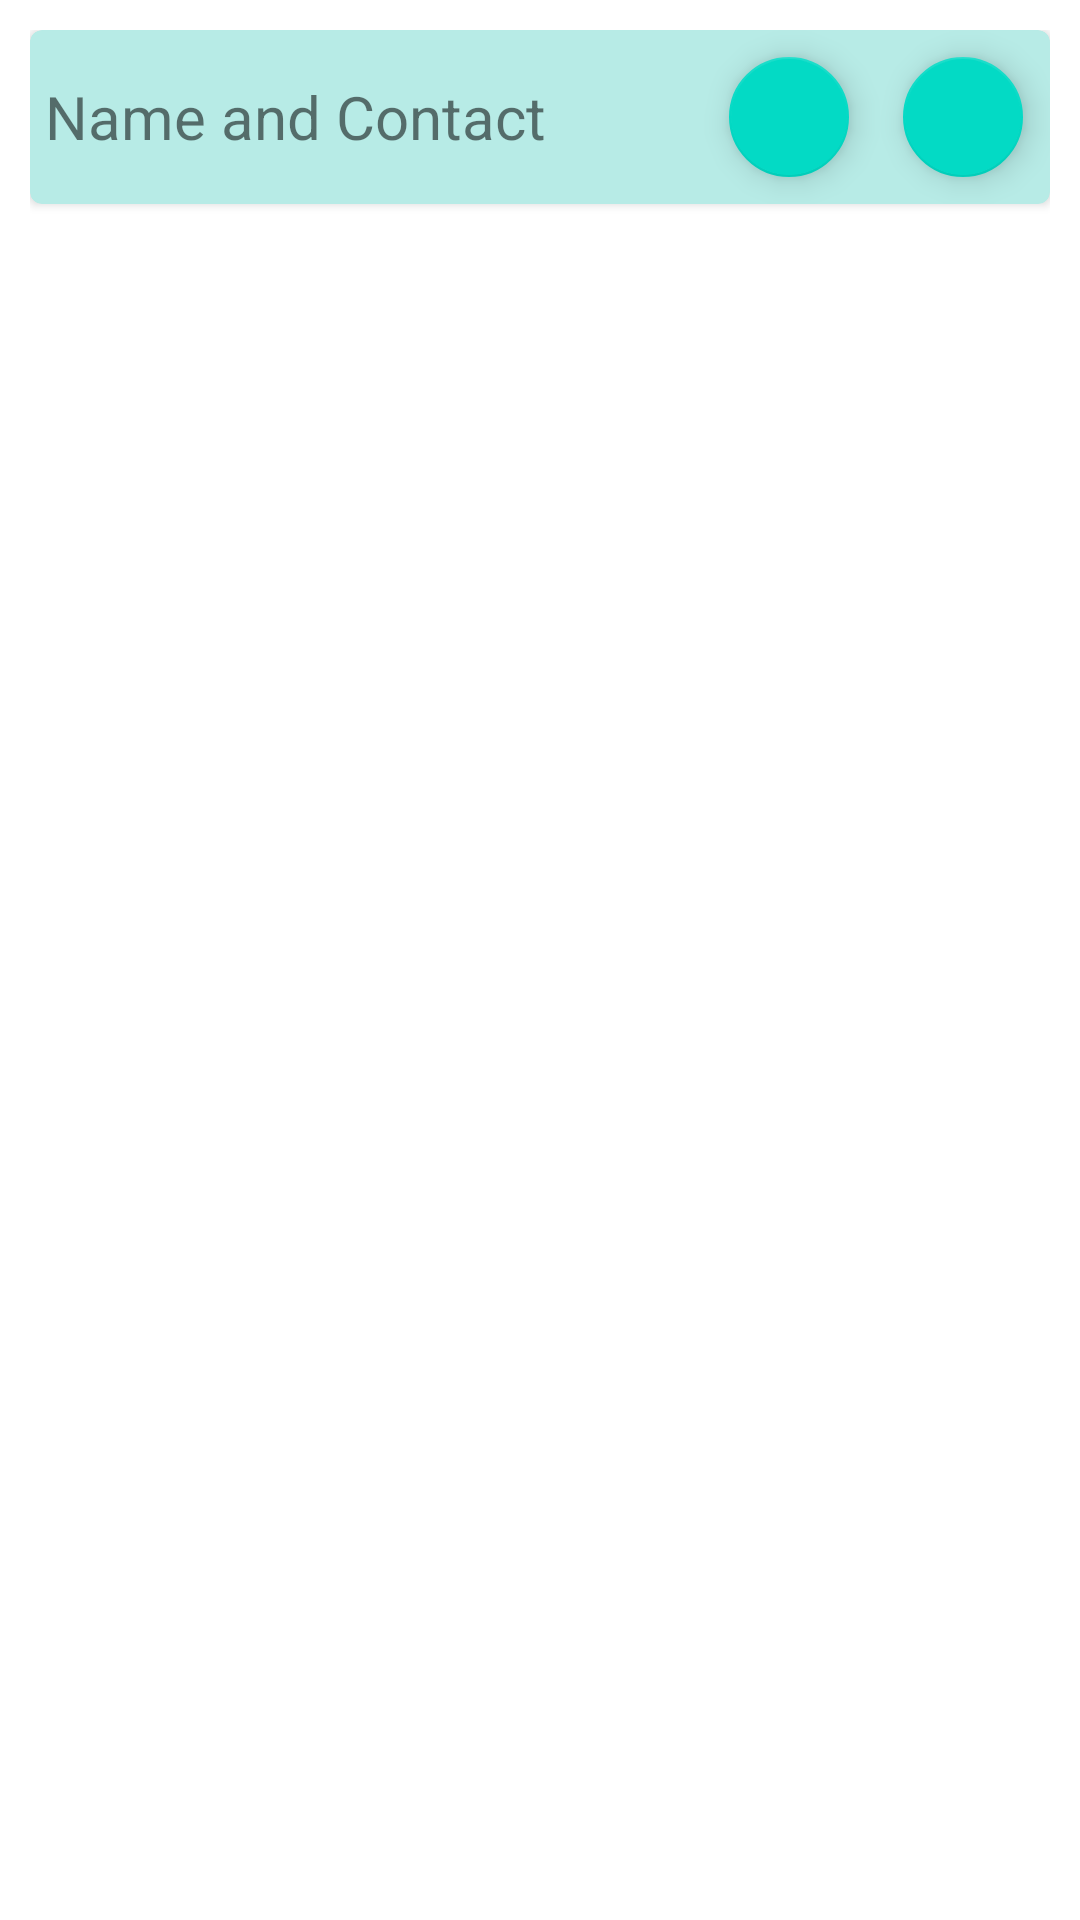

Reconstruct the res/layout file that produces this screen, plus the resources it refers to.
<!-- AndroidManifest.xml: application theme Theme.SqliteDbms -->
<!-- res/layout/recyclerview_row.xml -->
<?xml version="1.0" encoding="utf-8"?>
<LinearLayout xmlns:android="http://schemas.android.com/apk/res/android"
    android:layout_width="match_parent"
    android:layout_height="wrap_content"
    xmlns:app="http://schemas.android.com/apk/res-auto"
    android:orientation="horizontal"
    android:padding="10dp">

    <androidx.cardview.widget.CardView
        android:layout_width="match_parent"
        android:layout_height="wrap_content"
        android:elevation="8dp"
        app:cardBackgroundColor="#b7ebe6"
        app:cardCornerRadius="4dp">

        <LinearLayout
            android:layout_width="match_parent"
            android:layout_height="wrap_content"
            android:gravity="center"
            android:orientation="horizontal">
            <TextView
                android:id="@+id/tvAnimalName"
                android:layout_width="wrap_content"
                android:layout_height="wrap_content"
                android:text="Name and Contact "
                android:layout_weight="1"
                android:layout_margin="5dp"
                android:textSize="20sp"/>
            <com.google.android.material.floatingactionbutton.FloatingActionButton
                android:layout_width="wrap_content"
                android:layout_height="wrap_content"
                android:layout_margin="5dp"
                app:fabSize="mini"
                android:id="@+id/delete"
                android:src="@drawable/delete"/>

            <com.google.android.material.floatingactionbutton.FloatingActionButton
                android:layout_width="wrap_content"
                android:layout_height="wrap_content"
                android:layout_margin="5dp"
                android:id="@+id/edit"
                app:fabSize="mini"
                android:src="@drawable/edit"/>

        </LinearLayout>

    </androidx.cardview.widget.CardView>


</LinearLayout>
<!-- resources referenced by this layout -->
<resources>
  <style name="Theme.SqliteDbms" parent="Theme.MaterialComponents.DayNight.DarkActionBar">
          
          <item name="colorPrimary">@color/purple_500</item>
          <item name="colorPrimaryVariant">@color/purple_700</item>
          <item name="colorOnPrimary">@color/white</item>
          
          <item name="colorSecondary">@color/teal_200</item>
          <item name="colorSecondaryVariant">@color/teal_700</item>
          <item name="colorOnSecondary">@color/black</item>
          
          <item name="android:statusBarColor" tools:targetApi="l">?attr/colorPrimaryVariant</item>
          
      </style>
  <!-- not gathered from this repository: default colours our renderer supplied (Android Studio template values) -->
  <color name="purple_500">#FF6200EE</color>
  <color name="purple_700">#FF3700B3</color>
  <color name="teal_200">#FF03DAC5</color>
  <color name="teal_700">#FF018786</color>
  <color name="black">#FF000000</color>
  <color name="white">#FFFFFFFF</color>
</resources>
